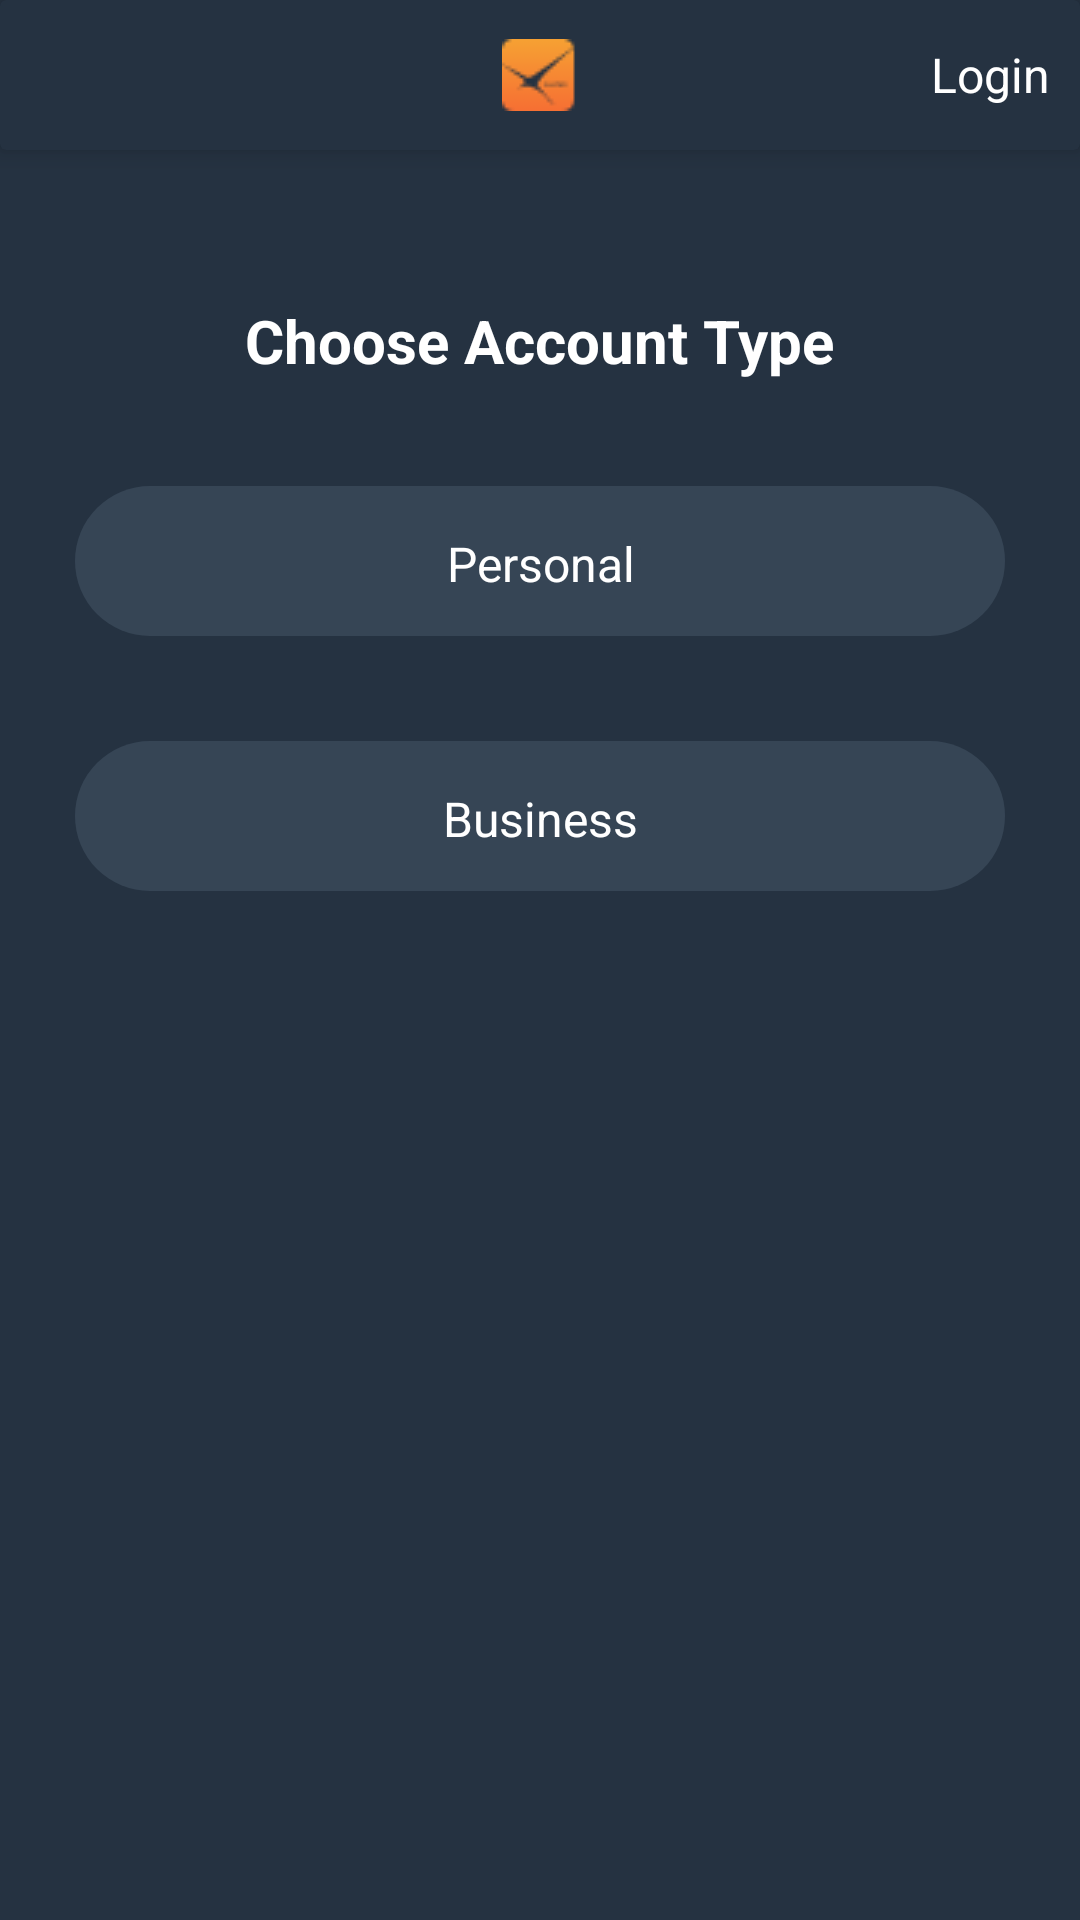

Produce the Android XML layout that renders to this screen, including the resource entries it uses.
<!-- AndroidManifest.xml: application theme Theme.Faster -->
<!-- res/layout/activity_account_type.xml -->
<?xml version="1.0" encoding="utf-8"?>
<LinearLayout xmlns:android="http://schemas.android.com/apk/res/android"
    xmlns:app="http://schemas.android.com/apk/res-auto"
    xmlns:tools="http://schemas.android.com/tools"
    android:layout_width="match_parent"
    android:layout_height="match_parent"
    android:orientation="vertical"
    android:background="@color/purple_700"
    tools:context=".Authentication.AccountType">

    <androidx.cardview.widget.CardView
        android:id="@+id/toolbarCard"
        android:layout_width="match_parent"
        android:layout_height="50dp"
        app:cardElevation="5dp"
        app:cardBackgroundColor="@color/purple_700"
        >

        <RelativeLayout
            android:layout_width="match_parent"
            android:layout_height="match_parent">

            <ImageView
                android:id="@+id/backFromTypeSelection"
                android:layout_width="wrap_content"
                android:layout_height="wrap_content"
                android:src="@drawable/back_icon"
                android:layout_centerVertical="true"
                android:layout_marginStart="10dp"
                />

            <ImageView
                android:layout_width="wrap_content"
                android:layout_height="wrap_content"
                android:layout_centerInParent="true"
                android:src="@drawable/sm"
                />

            <TextView
                android:id="@+id/logInTextOverTypeSelection"
                android:layout_width="wrap_content"
                android:layout_height="wrap_content"
                android:layout_centerVertical="true"
                android:layout_alignParentEnd="true"
                android:layout_marginEnd="10dp"
                android:text="Login"
                android:textStyle="normal"
                android:textColor="@android:color/white"
                android:textSize="16sp"
                />

        </RelativeLayout>

    </androidx.cardview.widget.CardView>

    <TextView
        android:id="@+id/accountTypeText"
        android:layout_width="wrap_content"
        android:layout_height="wrap_content"
        android:text="Choose Account Type"
        android:layout_gravity="center"
        android:textSize="20sp"
        android:layout_marginTop="50dp"
        android:textColor="@android:color/white"
        android:textStyle="bold"
        />

    <TextView
        android:id="@+id/personalTypeSelectionButton"
        android:layout_width="match_parent"
        android:layout_height="50dp"
        android:text="Personal"
        android:textSize="16sp"
        android:gravity="center"
        android:background="@drawable/text_box_round"
        android:layout_gravity="center"
        android:layout_marginTop="35dp"
        android:layout_below="@id/toolbarCard"
        android:layout_marginStart="25dp"
        android:layout_marginEnd="25dp"
        android:paddingTop="15dp"
        android:paddingBottom="15dp"
        android:textColor="@android:color/white"
        android:textStyle="normal"
        />

    <TextView
        android:id="@+id/businessTypesSelectionButton"
        android:layout_width="match_parent"
        android:layout_height="50dp"
        android:text="Business"
        android:textSize="16sp"
        android:gravity="center"
        android:background="@drawable/text_box_round"
        android:layout_gravity="center"
        android:layout_marginTop="35dp"
        android:layout_below="@id/toolbarCard"
        android:layout_marginStart="25dp"
        android:layout_marginEnd="25dp"
        android:paddingTop="15dp"
        android:paddingBottom="15dp"
        android:textColor="@android:color/white"
        android:textStyle="normal"
        />


</LinearLayout>
<!-- resources referenced by this layout -->
<resources>
  <color name="purple_700">#253241</color>
  <!-- drawable sm: png bitmap (drawable, 790 bytes) -->
  <!-- drawable text_box_round (drawable) -->
  <?xml version="1.0" encoding="utf-8"?>
  <shape xmlns:android="http://schemas.android.com/apk/res/android"
      android:shape="rectangle"
      >
  
      <solid
          android:color="@color/text_box_back"
          />
  
      <corners
          android:radius="35dp"
          />
  
  </shape>
  <style name="Theme.Faster" parent="Theme.MaterialComponents.DayNight.NoActionBar">
          
          <item name="colorPrimary">@color/purple_500</item>
          <item name="colorPrimaryVariant">@color/purple_700</item>
          <item name="colorOnPrimary">@color/white</item>
          
          <item name="colorSecondary">@color/teal_200</item>
          <item name="colorSecondaryVariant">@color/teal_700</item>
          <item name="colorOnSecondary">@color/black</item>
          
          <item name="android:statusBarColor" tools:targetApi="l">?attr/colorPrimaryVariant</item>
          
      </style>
  <color name="text_box_back">#364555</color>
  <color name="purple_500">#253241</color>
  <color name="white">#FFFFFFFF</color>
  <color name="teal_200">#FF03DAC5</color>
  <color name="teal_700">#FF018786</color>
  <color name="black">#FF000000</color>
</resources>
